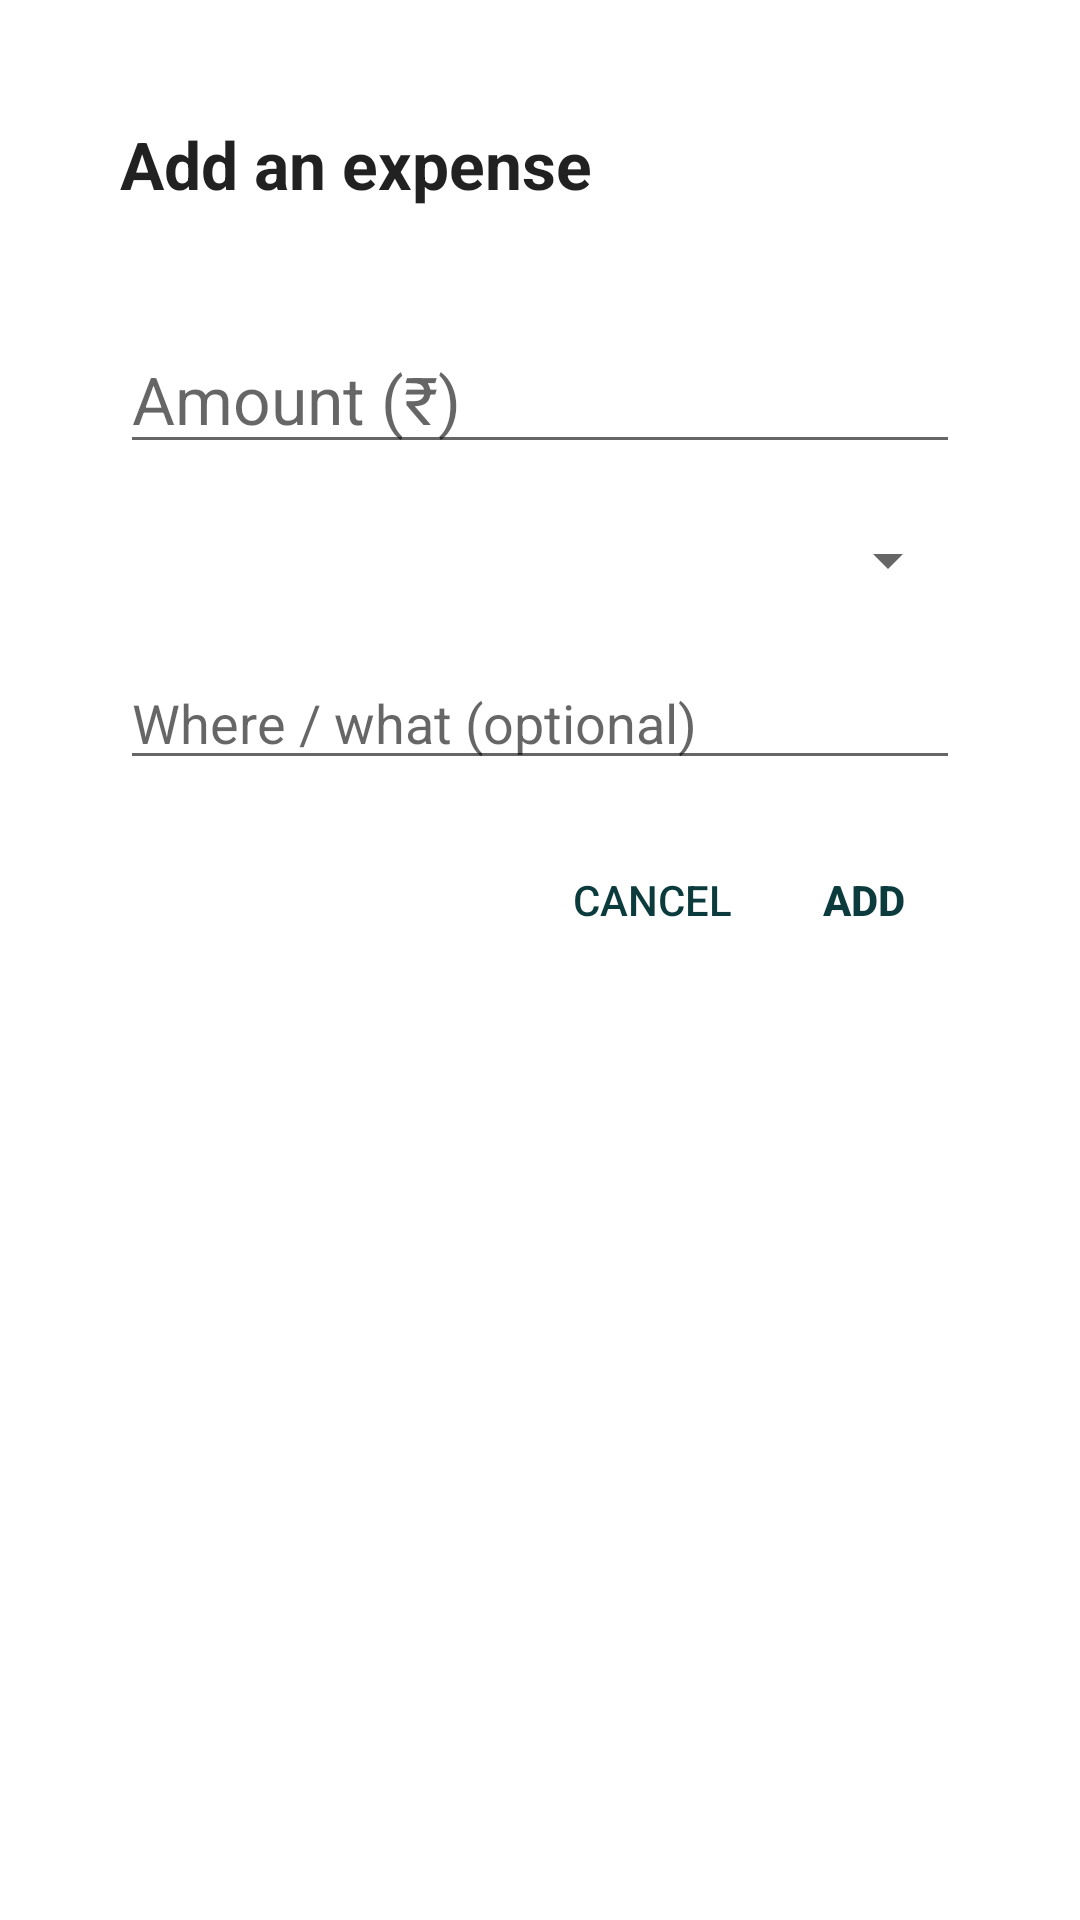

The Android layout XML behind this screen, and the referenced resources:
<!-- AndroidManifest.xml: activity theme QuickAddTheme -->
<!-- res/layout/activity_quick_add.xml -->
<?xml version="1.0" encoding="utf-8"?>
<LinearLayout xmlns:android="http://schemas.android.com/apk/res/android"
    android:layout_width="match_parent"
    android:layout_height="wrap_content"
    android:orientation="vertical"
    android:padding="24dp">

    <TextView
        android:id="@+id/quick_title"
        android:layout_width="wrap_content"
        android:layout_height="wrap_content"
        android:text="@string/quick_title"
        android:textAppearance="?android:attr/textAppearanceLarge"
        android:textStyle="bold" />

    <TextView
        android:id="@+id/quick_left"
        android:layout_width="wrap_content"
        android:layout_height="wrap_content"
        android:layout_marginTop="4dp"
        android:textAppearance="?android:attr/textAppearanceSmall" />

    <EditText
        android:id="@+id/quick_amount"
        android:layout_width="match_parent"
        android:layout_height="wrap_content"
        android:layout_marginTop="16dp"
        android:autofillHints=""
        android:hint="@string/quick_amount"
        android:importantForAutofill="no"
        android:inputType="numberDecimal"
        android:textSize="22sp" />

    <Spinner
        android:id="@+id/quick_category"
        android:layout_width="match_parent"
        android:layout_height="wrap_content"
        android:layout_marginTop="8dp"
        android:minHeight="48dp" />

    <EditText
        android:id="@+id/quick_note"
        android:layout_width="match_parent"
        android:layout_height="wrap_content"
        android:layout_marginTop="8dp"
        android:hint="@string/quick_note"
        android:importantForAutofill="no"
        android:inputType="textCapWords" />

    <LinearLayout
        android:layout_width="match_parent"
        android:layout_height="wrap_content"
        android:layout_marginTop="16dp"
        android:gravity="end"
        android:orientation="horizontal">

        <Button
            android:id="@+id/quick_cancel"
            style="?attr/buttonBarButtonStyle"
            android:layout_width="wrap_content"
            android:layout_height="wrap_content"
            android:text="@string/quick_cancel" />

        <Button
            android:id="@+id/quick_save"
            style="?attr/buttonBarButtonStyle"
            android:layout_width="wrap_content"
            android:layout_height="wrap_content"
            android:text="@string/quick_save"
            android:textStyle="bold" />
    </LinearLayout>
</LinearLayout>
<!-- resources referenced by this layout -->
<resources>
  <string name="quick_amount">Amount (₹)</string>
  <string name="quick_cancel">Cancel</string>
  <string name="quick_note">Where / what (optional)</string>
  <string name="quick_save">Add</string>
  <string name="quick_title">Add an expense</string>
  <style name="QuickAddTheme" parent="Theme.AppCompat.DayNight.Dialog">
          <item name="windowNoTitle">true</item>
          <item name="colorPrimary">#0C3B3D</item>
          <item name="colorAccent">#0C3B3D</item>
          <item name="android:windowMinWidthMajor">90%</item>
          <item name="android:windowMinWidthMinor">90%</item>
      </style>
</resources>
